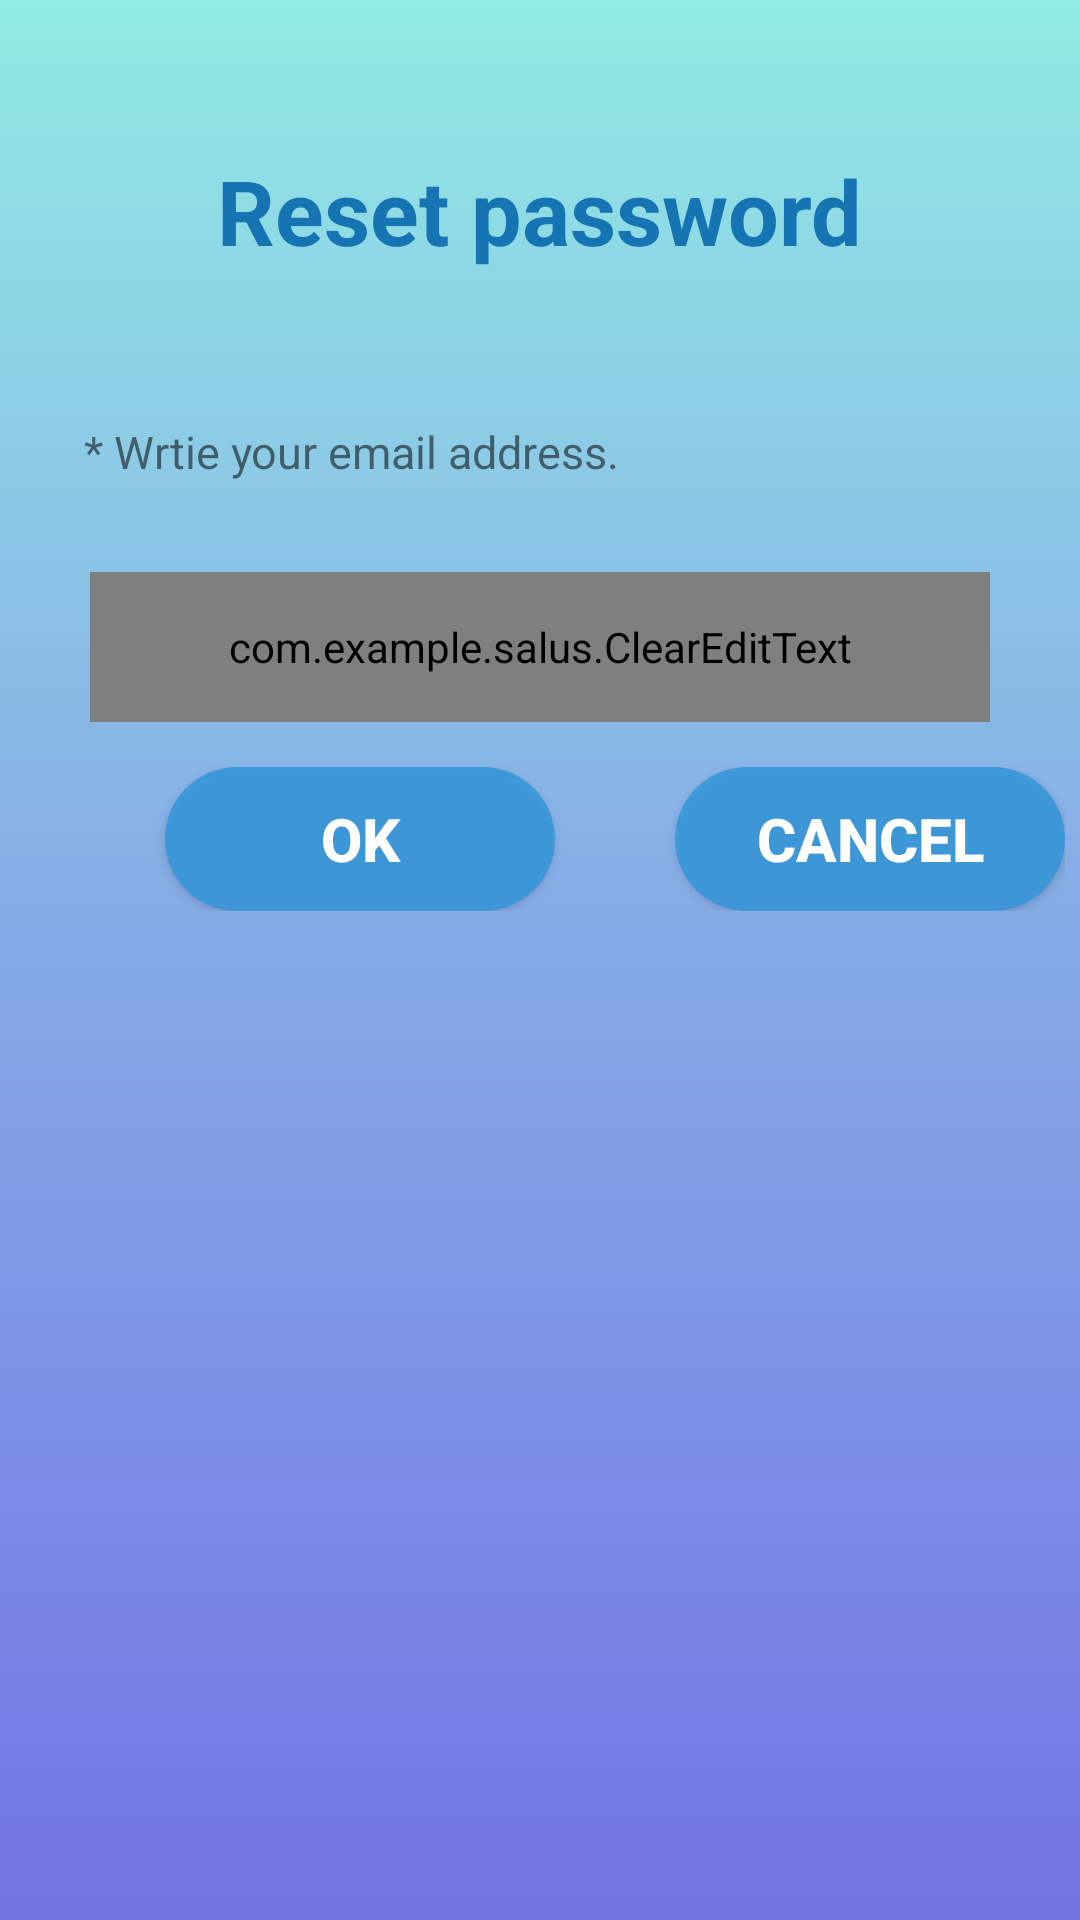

The Android layout XML behind this screen, and the referenced resources:
<!-- AndroidManifest.xml: application theme AppTheme -->
<!-- res/layout/forgot_pw.xml -->
<?xml version="1.0" encoding="utf-8"?>

<LinearLayout xmlns:android="http://schemas.android.com/apk/res/android"
    xmlns:tools="http://schemas.android.com/tools"
    tools:context=".ForgotPw"
    android:orientation="vertical"
    android:layout_width="match_parent"
    android:layout_height="match_parent"
    android:background="@drawable/gradient">

    <TextView
        android:id="@+id/fpw_title"
        android:contentDescription="@string/app_name"
        android:layout_width="wrap_content"
        android:layout_height="wrap_content"
        android:text="@string/reset_title"
        android:layout_marginTop="50dp"
        android:layout_marginBottom="50dp"
        android:layout_gravity="center_horizontal"
        android:textColor="#1674B3"
        android:textSize="30sp"
        android:textStyle="bold"/>

    <TextView
        android:id="@+id/fpw_caution"
        android:layout_width="wrap_content"
        android:layout_height="wrap_content"
        android:text="@string/fpw_caution"
        android:textSize="15sp"
        android:layout_marginStart="28dp"/>

    <com.example.salus.ClearEditText
        android:id="@+id/email_addr"
        android:layout_width="300dp"
        android:layout_height="50dp"
        android:layout_gravity="center"
        android:layout_marginTop="30dp"
        android:layout_marginBottom="15dp"
        android:background="@drawable/rounded_border"
        android:hint="@string/email_hint"
        android:inputType="textEmailAddress"
        android:maxLength="64"
        android:textAlignment="center"
        android:textColor="#FFFFFF"
        android:textColorHint="#626567"
        android:textStyle="bold" />

    <LinearLayout
        android:layout_width="wrap_content"
        android:layout_height="wrap_content">

        <Button
            android:id="@+id/ok_btn"
            android:layout_width="130dp"
            android:layout_height="wrap_content"
            android:layout_marginStart="55dp"
            android:background="@drawable/rounded_button"
            android:text="@string/ok"
            android:textSize="20sp"
            android:textStyle="bold"
            android:textColor="#ffff"/>

        <Button
            android:id="@+id/cancel_btn"
            android:layout_width="130dp"
            android:layout_height="wrap_content"
            android:layout_marginStart="40dp"
            android:background="@drawable/rounded_button"
            android:text="@string/cancel"
            android:textSize="20sp"
            android:textStyle="bold"
            android:textColor="#ffff"/>
    </LinearLayout>
</LinearLayout>
<!-- resources referenced by this layout -->
<resources>
  <!-- drawable gradient (drawable) -->
  <?xml version="1.0" encoding="utf-8"?>
  
  <shape xmlns:android="http://schemas.android.com/apk/res/android"
      android:layout_width="match_parent"
      android:layout_height="match_parent">
      <gradient
          android:type="linear"
          android:startColor="#91EAE4"
          android:centerColor="#86A8E7"
          android:endColor="#7373E4"
          android:angle="270"
          android:centerY="0.5" />
  </shape>
  
  <!-- drawable rounded_border (drawable) -->
  <?xml version="1.0" encoding="utf-8"?>
  
  <selector xmlns:android="http://schemas.android.com/apk/res/android">
      <item android:state_focused="false" android:state_pressed="false">
          <shape>
              <solid android:color="#3AE6E6E6"/>
              <corners android:radius="0dp"/>
          </shape>
      </item>
  </selector>
  <!-- drawable rounded_button (drawable) -->
  <?xml version ="1.0" encoding ="utf-8"?>
  
  <selector xmlns:android="http://schemas.android.com/apk/res/android">
      <item android:state_focused="false" android:state_pressed="false">
          <shape>
              <solid android:color="#D83498DB"/>
              <corners android:radius="1000dp"/>
          </shape>
      </item>
  </selector>
  <string name="app_name">SALUS</string>
  <string name="cancel">Cancel</string>
  <string name="email_hint">Email address</string>
  <string name="fpw_caution">* Wrtie your email address.</string>
  <string name="ok">OK</string>
  <string name="reset_title">Reset password</string>
  <style name="AppTheme" parent="Theme.Design.Light">
          
          <item name="colorPrimary">@color/blue</item>
          <item name="colorPrimaryDark">@color/colorPrimaryDark</item>
          <item name="colorAccent">@color/colorAccent</item>
          
          
          
          
      </style>
  <color name="blue">#91EAE4</color>
  <color name="colorPrimaryDark">#00574B</color>
  <color name="colorAccent">#D81B60</color>
</resources>
